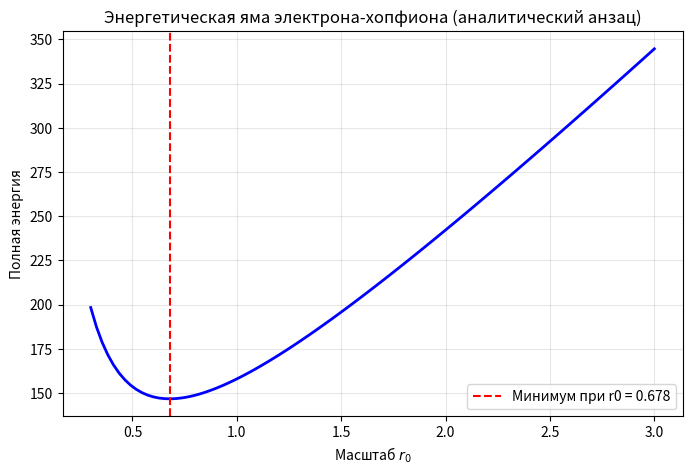

Write the Python code that produced this figure.
import numpy as np
import matplotlib.pyplot as plt
from scipy.integrate import simpson
from scipy.optimize import minimize_scalar

alpha = 0.0072973525693

# ------------------------------------------------------------
# Аналитический анзац для профиля фазы f(r)
# ------------------------------------------------------------
def f_ansatz(r, r0):
    x = r / r0
    # Избегаем деления на ноль
    safe_x = np.where(x < 1e-8, 1e-8, x)
    return np.pi * np.exp(-x) * np.tanh(x) / safe_x

def compute_integrals(r0, r_max=30.0, n=1000):
    r = np.linspace(1e-6, r_max, n)
    f = f_ansatz(r, r0)
    fp = np.gradient(f, r)
    sin_f = np.sin(f)
    sin_f_r = np.where(r < 1e-8, -fp, sin_f / r)

    I2_dens = r**2 * fp**2 + 2 * sin_f**2
    I4_dens = sin_f**2 * (2 * fp**2 + sin_f_r**2)
    I0_dens = (1 - np.cos(f)) * r**2

    # Интегралы по r (сферическая симметрия условная, т.к. хопфион аксиален)
    # Для корректного сравнения с BVP используем те же веса: 4π r^2 dr
    I2 = simpson(4 * np.pi * I2_dens, x=r)
    I4 = simpson(4 * np.pi * I4_dens, x=r)
    I0 = simpson(4 * np.pi * I0_dens, x=r)
    return I2, I4, I0

# ------------------------------------------------------------
# Находим константы A2, A4, A0 (предполагая скейлинг I2 ~ 1/r0, I4 ~ r0, I0 ~ r0^3)
# Для этого вычислим интегралы при r0=1 и восстановим коэффициенты.
# ------------------------------------------------------------
r0_ref = 1.0
I2_ref, I4_ref, I0_ref = compute_integrals(r0_ref)

# Скейлинговые коэффициенты
A2 = I2_ref * r0_ref      # I2 = A2 / r0
A4 = I4_ref / r0_ref      # I4 = A4 * r0
A0 = I0_ref / r0_ref**3   # I0 = A0 * r0^3

print("=== КОЭФФИЦИЕНТЫ АНЗАЦА ===")
print(f"A2 = {A2:.6f}")
print(f"A4 = {A4:.6f}")
print(f"A0 = {A0:.6f}")

# ------------------------------------------------------------
# Полная энергия как функция r0 (включая кулоновский член)
# Кулоновскую энергию аппроксимируем α / r0 (коэффициент ~1)
# ------------------------------------------------------------
def total_energy(r0):
    I2 = A2 / r0
    I4 = A4 * r0
    I0 = A0 * r0**3
    E_coulomb = alpha / r0   # приближение
    return I2 + I4 + 3 * alpha * I0 + E_coulomb

# ------------------------------------------------------------
# Поиск минимума
# ------------------------------------------------------------
res = minimize_scalar(total_energy, bounds=(0.1, 5.0), method='bounded')
r0_opt = res.x
E_min = res.fun

print("\n=== РЕЗУЛЬТАТЫ ОПТИМИЗАЦИИ ===")
print(f"Оптимальный масштаб r0 = {r0_opt:.6f}")
print(f"Минимальная энергия E  = {E_min:.6f}")
print(f"I2(r0_opt) = {A2/r0_opt:.6f}")
print(f"I4(r0_opt) = {A4*r0_opt:.6f}")
print(f"I0(r0_opt) = {A0*r0_opt**3:.6f}")
print(f"Кулоновский вклад = {alpha/r0_opt:.6f}")
print(f"Баланс: (I4 - I2) = {A4*r0_opt - A2/r0_opt:.6f}, 3αI0 = {3*alpha*A0*r0_opt**3:.6f}")

# ------------------------------------------------------------
# График ямы
# ------------------------------------------------------------
r0_vals = np.linspace(0.3, 3.0, 100)
E_vals = [total_energy(r) for r in r0_vals]

plt.figure(figsize=(8,5))
plt.plot(r0_vals, E_vals, 'b-', lw=2)
plt.axvline(r0_opt, color='r', linestyle='--', label=f'Минимум при r0 = {r0_opt:.3f}')
plt.xlabel('Масштаб $r_0$')
plt.ylabel('Полная энергия')
plt.title('Энергетическая яма электрона-хопфиона (аналитический анзац)')
plt.legend()
plt.grid(alpha=0.3)
plt.savefig('hopfion_well_analytic.png', dpi=150)
plt.show()
